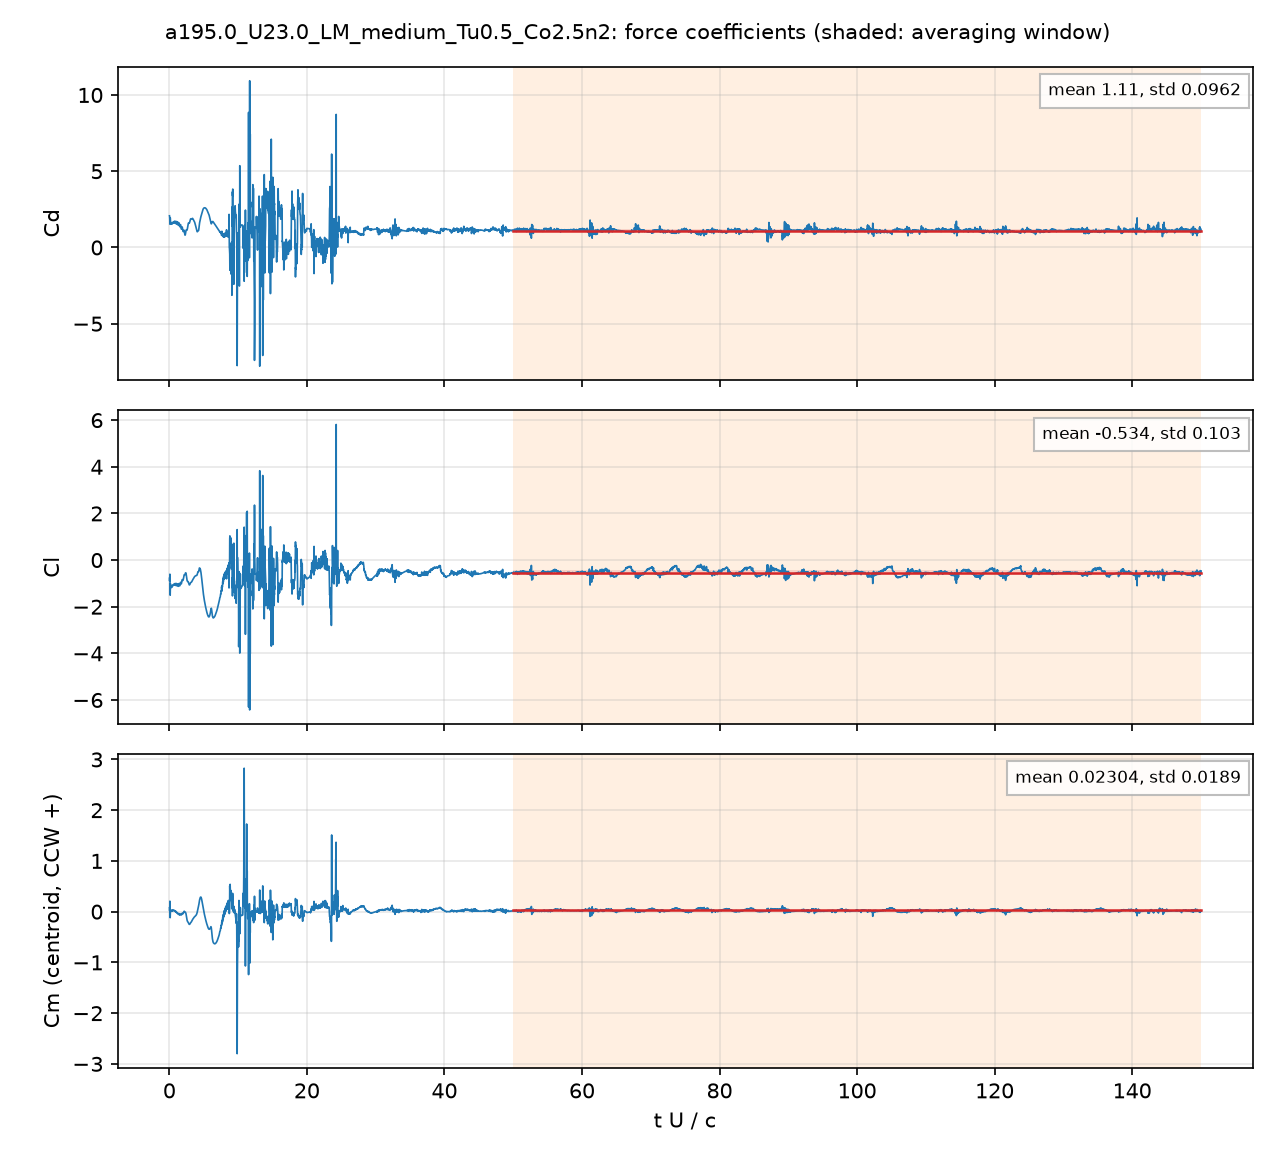

Source data for this figure (header and first rows):
# a195.0_U23.0_LM_medium_Tu0.5_Co2.5n2: …, q = 0.5 U^2, A = c dz, c = 0.048 m; Cm about the centroid, CCW +
# averaging window t U/c = 50 .. 150; de…
t_s, t_U_over_c, Cd, Cl, Cm_z_ccw, Cd_pressure, Cd_viscous
4.1516316e-05, 0.01989, 2.077, -0.7778, 0.07642, 2.015, 0.06214
0.0001253, 0.06002, 1.894, -0.798, 0.04875, 1.85, 0.04401
0.0001669, 0.07999, 1.525, -0.6044, 0.2062, 1.489, 0.03684
0.0002504, 0.12, 1.923, -1.505, -0.1187, 1.891, 0.03229
0.0002916, 0.1397, 1.94, -1.164, -0.02658, 1.911, 0.02966
0.0003762, 0.1803, 1.56, -1.087, 0.03149, 1.532, 0.02754
0.0004178, 0.2002, 1.571, -1.191, 0.002664, 1.545, 0.02649
0.0005004, 0.2398, 1.583, -1.183, 0.01724, 1.559, 0.0242
0.000542, 0.2597, 1.589, -1.177, 0.01325, 1.566, 0.02339
0.000626, 0.3, 1.582, -1.158, 0.0116, 1.56, 0.02202
0.0006675, 0.3198, 1.532, -1.152, 0.0217, 1.511, 0.0214
0.0007518, 0.3602, 1.594, -1.163, 0.01598, 1.574, 0.0201
0.0007942, 0.3805, 1.634, -1.164, 0.009906, 1.614, 0.01956
0.0008759, 0.4197, 1.581, -1.121, 0.02096, 1.562, 0.01877
0.0009185, 0.4401, 1.561, -1.092, 0.03011, 1.543, 0.01836
0.001002, 0.4803, 1.601, -1.102, 0.02276, 1.583, 0.0175
0.001044, 0.5, 1.633, -1.106, 0.01833, 1.616, 0.01709
0.001126, 0.5394, 1.635, -1.062, 0.02969, 1.618, 0.01631
0.001169, 0.5599, 1.617, -1.056, 0.03106, 1.601, 0.01597
0.001253, 0.6005, 1.659, -1.053, 0.02487, 1.644, 0.01538
0.001294, 0.6202, 1.673, -1.058, 0.02137, 1.657, 0.01516
0.001376, 0.6594, 1.633, -1.058, 0.02155, 1.618, 0.01466
0.001418, 0.6793, 1.652, -1.04, 0.02449, 1.637, 0.01444
0.001502, 0.7197, 1.714, -1.018, 0.0245, 1.699, 0.0142
0.001545, 0.7403, 1.676, -1.043, 0.0177, 1.662, 0.01401
0.001628, 0.7799, 1.607, -1.063, 0.01123, 1.593, 0.01348
0.001669, 0.7998, 1.634, -1.043, 0.01309, 1.621, 0.0133
0.001752, 0.8395, 1.718, -1.003, 0.01771, 1.704, 0.01324
0.001795, 0.8601, 1.703, -1.015, 0.01429, 1.69, 0.01321
0.001878, 0.9, 1.582, -1.084, -0.00327, 1.57, 0.01262
0.001921, 0.9206, 1.568, -1.089, -0.007755, 1.556, 0.01236
0.002003, 0.9599, 1.638, -1.045, -0.004559, 1.626, 0.01214
0.002044, 0.9796, 1.688, -1.015, 0.0003622, 1.676, 0.01216
0.00213, 1.021, 1.682, -1.016, -0.0008928, 1.67, 0.01229
0.00217, 1.04, 1.624, -1.049, -0.009512, 1.612, 0.01211
0.002254, 1.08, 1.525, -1.104, -0.02746, 1.513, 0.01157
0.002296, 1.1, 1.533, -1.1, -0.0303, 1.522, 0.01143
0.002378, 1.139, 1.61, -1.058, -0.02706, 1.599, 0.01142
0.002421, 1.16, 1.66, -1.033, -0.02303, 1.648, 0.01157
0.002504, 1.2, 1.672, -1.035, -0.02484, 1.66, 0.01187
0.002546, 1.22, 1.62, -1.063, -0.03219, 1.609, 0.01177
0.002629, 1.26, 1.492, -1.119, -0.0488, 1.481, 0.01128
0.002673, 1.281, 1.463, -1.126, -0.05332, 1.452, 0.01109
0.002755, 1.32, 1.491, -1.093, -0.05143, 1.48, 0.01112
0.002798, 1.341, 1.538, -1.06, -0.04639, 1.527, 0.01122
0.00288, 1.38, 1.616, -1.011, -0.03778, 1.605, 0.01154
0.002921, 1.399, 1.615, -1.009, -0.03763, 1.603, 0.01173
0.003005, 1.44, 1.514, -1.053, -0.05009, 1.502, 0.01168
0.003048, 1.46, 1.446, -1.081, -0.05858, 1.434, 0.01148
0.00313, 1.5, 1.368, -1.108, -0.06899, 1.357, 0.01119
0.003171, 1.519, 1.362, -1.097, -0.069, 1.351, 0.01119
0.003257, 1.56, 1.423, -1.037, -0.06003, 1.411, 0.01143
0.003299, 1.581, 1.465, -0.9995, -0.05335, 1.454, 0.01153
0.00338, 1.62, 1.502, -0.9549, -0.04372, 1.49, 0.01186
0.003424, 1.64, 1.477, -0.957, -0.04426, 1.465, 0.01201
0.003505, 1.68, 1.352, -0.995, -0.05495, 1.34, 0.01186
0.003547, 1.699, 1.287, -1.014, -0.0608, 1.275, 0.01168
0.003631, 1.74, 1.212, -1.02, -0.06548, 1.2, 0.01147
... 4,942 more rows
